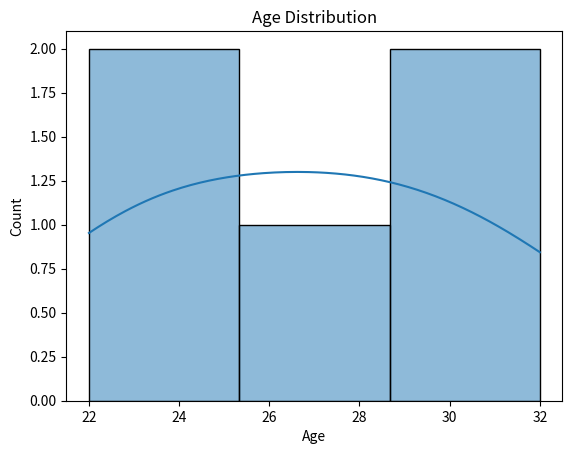

Write the Python code that produced this figure.
import pandas as pd
import seaborn as sns
import matplotlib.pyplot as plt

# Creating a DataFrame from a dictionary
data = {
    'Name': ['Amit', 'Riya', 'Vikram', 'Sneha', 'Rahul'],
    'Age': [24, 27, 22, 32, 29],
    'City': ['Mumbai', 'Delhi', 'Bangalore', 'Hyderabad', 'Chennai'],
    'Score': [85, 90, 78, 88, 95],
    'Height': [5.5, 6.1, None, 5.9, 5.7]
}
df = pd.DataFrame(data)
print("DataFrame:")
print(df)

# Indexing and Selection
print("\nSelecting 'Name' and 'Age' columns:")
print(df[['Name', 'Age']])

print("\nSelecting rows 2 to 4:")
print(df.iloc[1:4])

# Data Manipulation and Transformation
print("\nAdding a new column 'Status':")
df['Status'] = ['Single', 'Married', 'Single', 'Married', 'Single']
print(df)

print("\nUpdating 'Height' for missing values:")
df['Height'].fillna(df['Height'].mean(), inplace=True)
print(df)

# Handling Null Values
print("\nHandling Null Values:")
print("Number of null values in each column:")
print(df.isnull().sum())

# Data Transformation
print("\nTransforming 'Age' to a categorical variable:")
bins = [0, 25, 30, 35]
labels = ['Young', 'Mid-age', 'Senior']
df['Age_Category'] = pd.cut(df['Age'], bins=bins, labels=labels)
print(df)

# Visualization using Seaborn
print("\nVisualizing Age distribution:")
sns.histplot(data=df, x='Age', bins=3, kde=True)
plt.title('Age Distribution')
plt.show()
